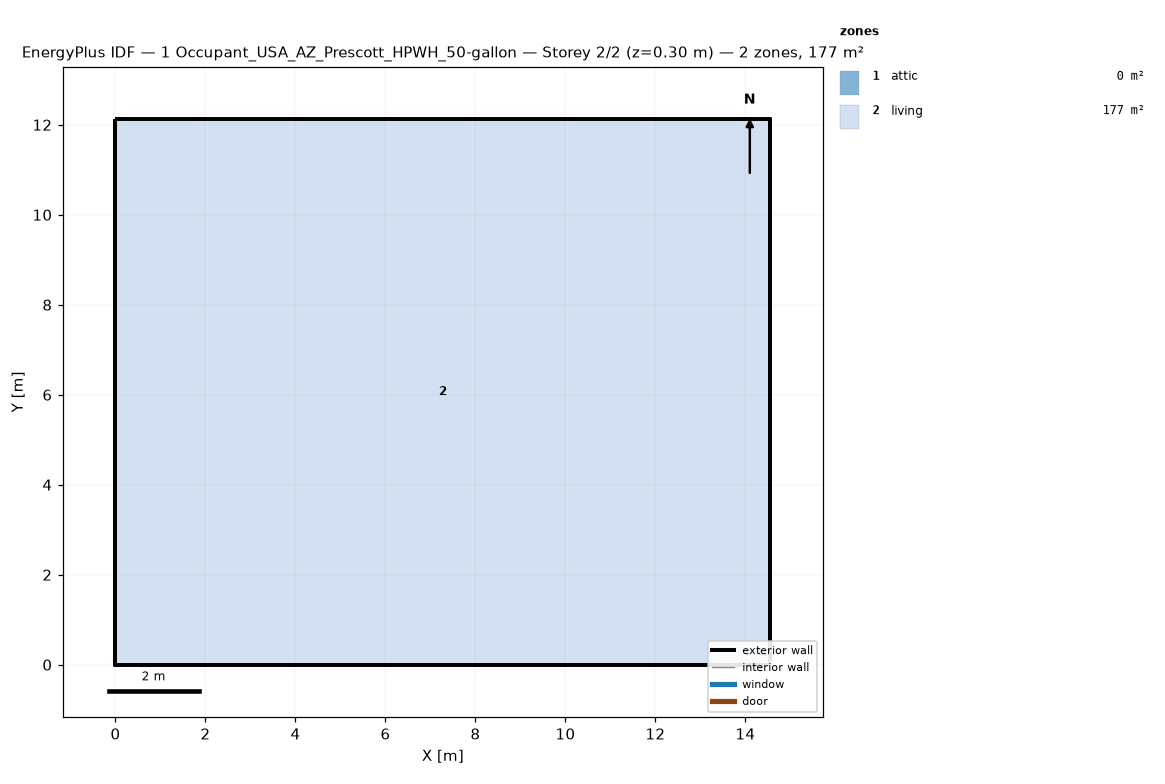
=== STOREY PLAN SPEC (per zone: floor XY polygon, exterior-wall plan segments, windows/doors) ===
zone 1: attic  (0.0 m²)
  exterior wall: (14.55, 0.00) – (14.55, 12.13) – (14.55, 6.06)  [18.2 m]
  exterior wall: (0.00, 12.13) – (0.00, 0.00) – (0.00, 6.06)  [18.2 m]
zone 2: living  (176.5 m²)
  floor: (0.00, 0.00) (0.00, 12.13) (14.55, 12.13) (14.55, 0.00)
  exterior wall: (0.00, 0.00) – (14.55, 0.00)  [14.6 m]
  exterior wall: (14.55, 0.00) – (14.55, 12.13)  [12.1 m]
  exterior wall: (14.55, 12.13) – (0.00, 12.13)  [14.6 m]
  exterior wall: (0.00, 12.13) – (0.00, 0.00)  [12.1 m]

=== DERIVED (storey summary) ===
Building: 1 Occupant_USA_AZ_Prescott_HPWH_50-gallon
Storey: 2 of 2  (floor level z = 0.30 m)
Storey gross floor area: 176.5 m²
Zones on this storey: 2
  - attic: floor 0.0 m²; exterior wall 36.4 m (24.5 m²); WWR 0.0%
  - living: floor 176.5 m²; exterior wall 53.4 m (146.4 m²); WWR 0.0%
Zone adjacency: (none detected)